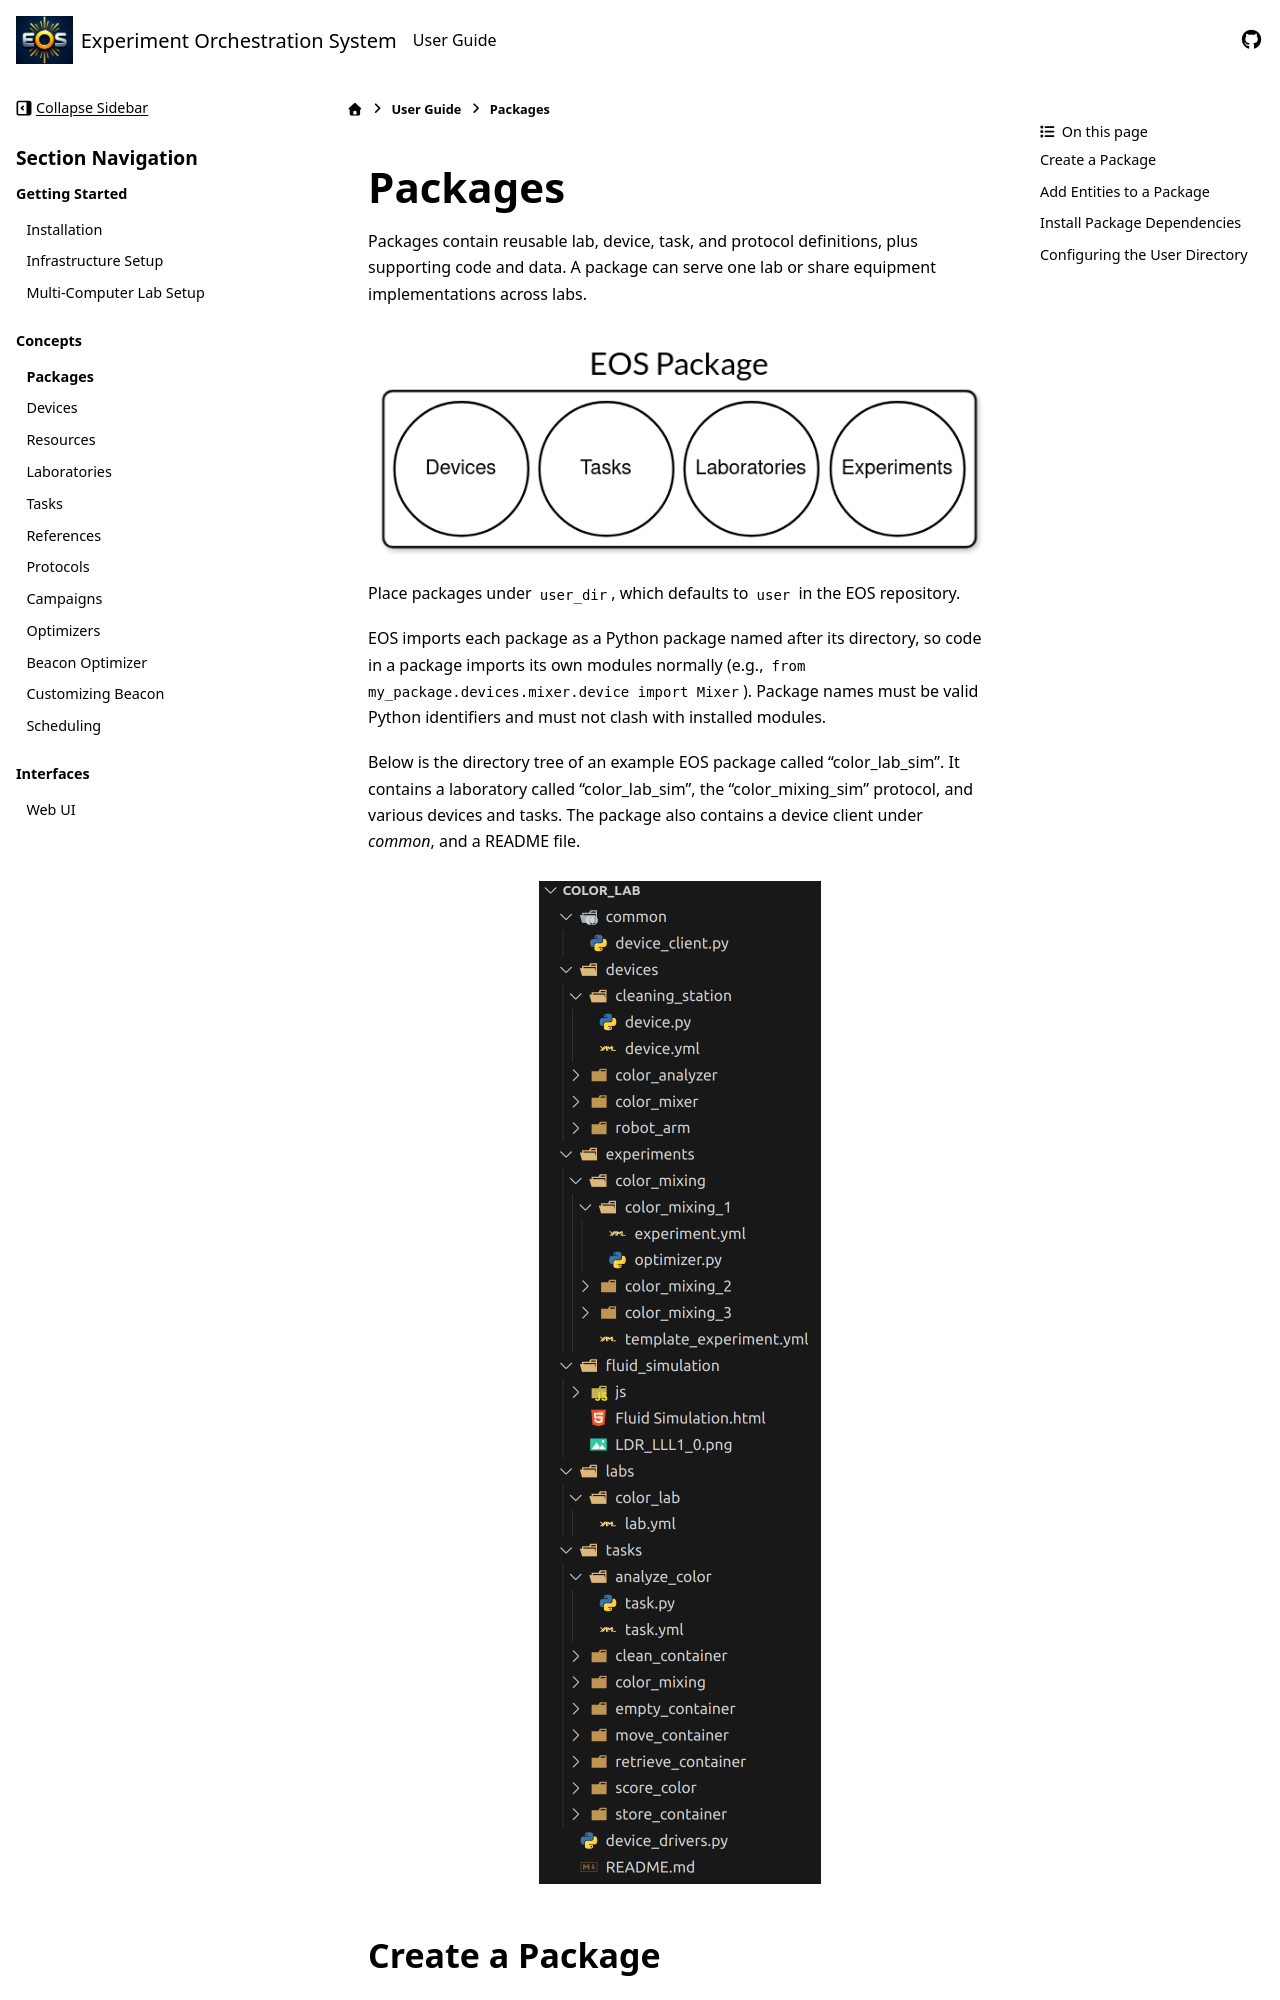

repository: UNC-Robotics/eos · page: user-guide/packages.html · generator: sphinx

Packages
========
Packages contain reusable lab, device, task, and protocol definitions, plus supporting code and data.
A package can serve one lab or share equipment implementations across labs.

.. figure:: ../_static/img/package.png
   :alt: EOS package
   :align: center

Place packages under ``user_dir``, which defaults to ``user`` in the EOS repository.

EOS imports each package as a Python package named after its directory, so code in a package imports its
own modules normally (e.g., ``from my_package.devices.mixer.device import Mixer``). Package names must be
valid Python identifiers and must not clash with installed modules.

Below is the directory tree of an example EOS package called "color_lab_sim".
It contains a laboratory called "color_lab_sim", the "color_mixing_sim" protocol, and
various devices and tasks. The package also contains a device client under `common`,
and a README file.

.. figure:: ../_static/img/example-package-tree.png
   :alt: Example package directory tree
   :scale: 50%
   :align: center

Create a Package
----------------
.. code-block:: shell

   eos pkg create my_package

This creates the package directory structure. Remove unused subdirectories as needed.

Add Entities to a Package
-------------------------
You can scaffold new labs, devices, tasks, and protocols inside an existing package with the
``eos pkg add`` subcommands. Each one creates the directory under the correct entity folder and
seeds it with starter files.

.. code-block:: shell

   eos pkg add lab my_package my_lab            # creates labs/my_lab/lab.yml
   eos pkg add device my_package my_device      # creates devices/my_device/device.py
   eos pkg add task my_package my_task          # creates tasks/my_task/task.py
   eos pkg add protocol my_package my_proto     # creates protocols/my_proto/{protocol.yml, optimizer.py}
